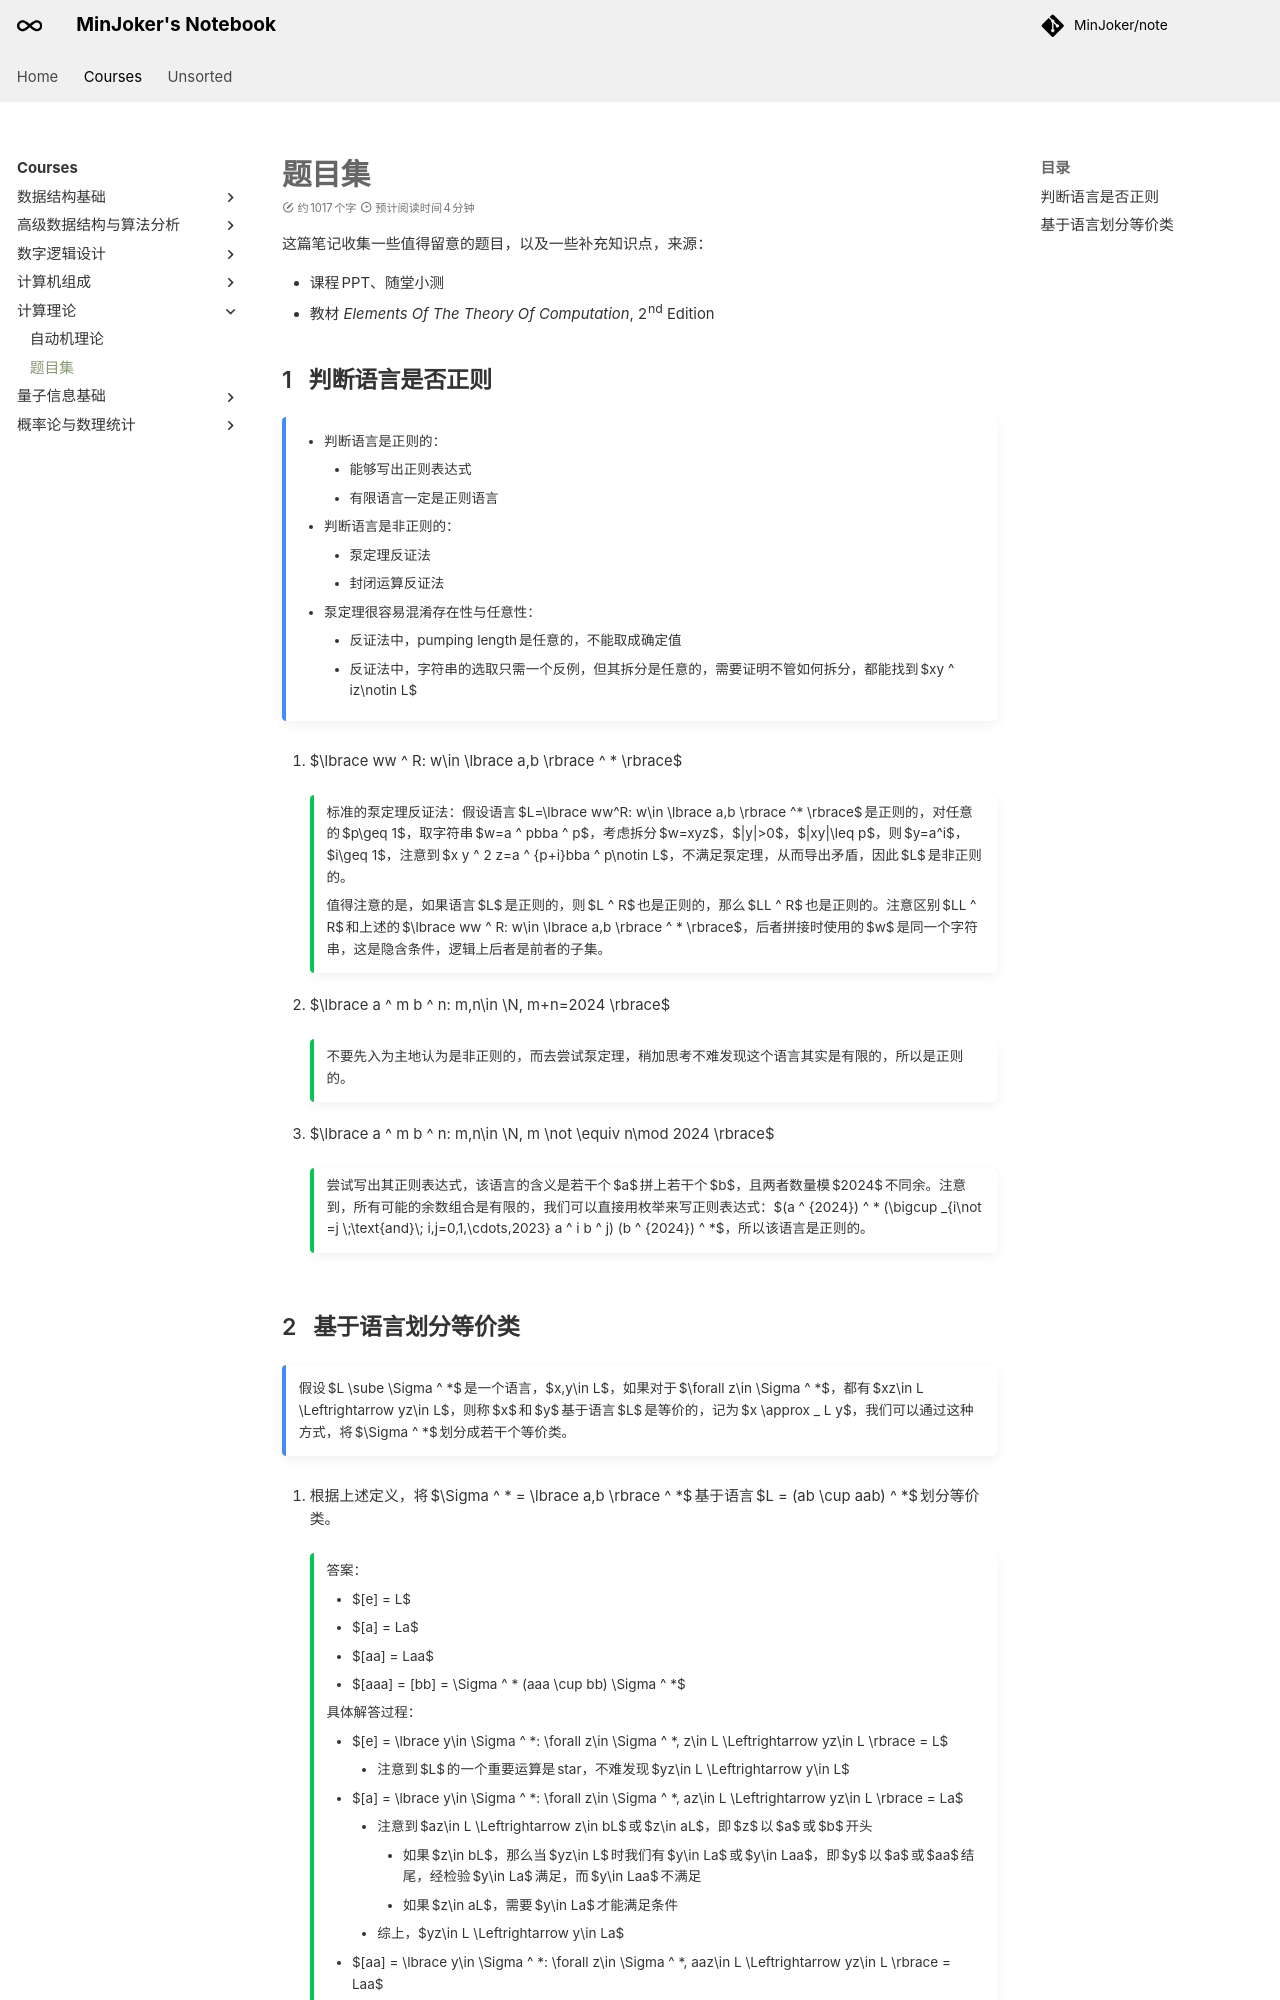

repository: MinJoker/note · page: courses/toc/exercise/index.html · generator: mkdocs

# 题目集

<link rel="stylesheet" href="/stylesheets/classic_admonitions.css">

这篇笔记收集一些值得留意的题目，以及一些补充知识点，来源：

- 课程 PPT、随堂小测
- 教材 *Elements Of The Theory Of Computation*, 2nd Edition

## 判断语言是否正则

!!! note ""

    - 判断语言是正则的：
        - 能够写出正则表达式
        - 有限语言一定是正则语言
    - 判断语言是非正则的：
        - 泵定理反证法
        - 封闭运算反证法
    - 泵定理很容易混淆存在性与任意性：
        - 反证法中，pumping length 是任意的，不能取成确定值
        - 反证法中，字符串的选取只需一个反例，但其拆分是任意的，需要证明不管如何拆分，都能找到 $xy ^ iz\notin L$

1. $\lbrace ww ^ R: w\in \lbrace a,b \rbrace ^ \* \rbrace$

    !!! success ""

        标准的泵定理反证法：假设语言 $L=\lbrace ww^R: w\in \lbrace a,b \rbrace ^* \rbrace$ 是正则的，对任意的 $p\geq 1$，取字符串 $w=a ^ pbba ^ p$，考虑拆分 $w=xyz$，$|y|>0$，$|xy|\leq p$，则 $y=a^i$，$i\geq 1$，注意到 $x y ^ 2 z=a ^ {p+i}bba ^ p\notin L$，不满足泵定理，从而导出矛盾，因此 $L$ 是非正则的。

        值得注意的是，如果语言 $L$ 是正则的，则 $L ^ R$ 也是正则的，那么 $LL ^ R$ 也是正则的。注意区别 $LL ^ R$ 和上述的 $\lbrace ww ^ R: w\in \lbrace a,b \rbrace ^ \* \rbrace$，后者拼接时使用的 $w$ 是同一个字符串，这是隐含条件，逻辑上后者是前者的子集。

2. $\lbrace a ^ m b ^ n: m,n\in \N, m+n=2024 \rbrace$

    !!! success ""

        不要先入为主地认为是非正则的，而去尝试泵定理，稍加思考不难发现这个语言其实是有限的，所以是正则的。

3. $\lbrace a ^ m b ^ n: m,n\in \N, m \not \equiv n\mod 2024 \rbrace$

    !!! success ""

        尝试写出其正则表达式，该语言的含义是若干个 $a$ 拼上若干个 $b$，且两者数量模 $2024$ 不同余。注意到，所有可能的余数组合是有限的，我们可以直接用枚举来写正则表达式：$(a ^ {2024}) ^ \* (\bigcup _{i\not =j \;\text{and}\; i,j=0,1,\cdots,2023} a ^ i b ^ j) (b ^ {2024}) ^ \*$，所以该语言是正则的。
